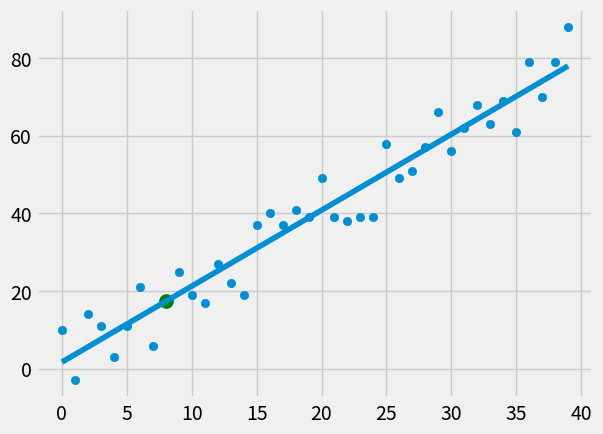

Reproduce this figure in Python.
from statistics import mean
from matplotlib import style
import numpy as np
import matplotlib.pyplot as plt
import random

style.use('fivethirtyeight')

xs = np.array([1,2,3,4,5,6],dtype=np.float64)
ys = np.array([5,4,6,5,6,7],dtype=np.float64)

def create_dataset(hm, variance, step=2, correlation=False):
    val = 1
    ys = []
    for i in range(hm):
        y = val + random.randrange(-variance, variance)
        ys.append(y)
        if correlation and correlation == 'pos':
            val += step
        elif correlation and correlation == 'neg':
            val -= step
    xs = [i for i in range(len(ys))]
    return np.array(xs, dtype=np.float64), np.array(ys, dtype=np.float64)

def best_fit_slope_and_intercept(xs,ys):
    m = ( ((mean(xs)*mean(ys)) - mean(xs*ys)) /
          ((mean(xs)*mean(xs)) - mean(xs*xs)) )
    b = mean(ys) - m*mean(xs)
    return m, b
    # return m

def squared_error(ys_orig, ys_line):
    return sum((ys_line - ys_orig)**2)

def coefficient_of_determination(ys_orig, ys_line):
    y_mean_line = [mean(ys_orig) for y in ys_orig]
    squared_error_regr = squared_error(ys_orig, ys_line)
    squared_error_y_mean = squared_error(ys_orig, y_mean_line)
    return 1 - (squared_error_regr/squared_error_y_mean)


xs,ys = create_dataset(40, 10, 2, correlation='pos')

m, b = best_fit_slope_and_intercept(xs,ys)
# b = best_fit_slope_and_intercept(xs,ys)[1]
print(m,b)
regression_line = [(m*x)+b for x in xs]

predict_x = 8
predict_y = (m*predict_x)+b

r_squared = coefficient_of_determination(ys, regression_line)
print(r_squared)

plt.scatter(xs,ys)
plt.scatter(predict_x,predict_y,s=100,color='g')
plt.plot(xs, regression_line)
plt.show()

# plt.plot(xs, ys)
# plt.show()
